The GitHub repository txfs19260817/Pokemon-sprites-classifier contains a labelled image folder "dataset" with 52 categories: amoonguss, arcanine, blissey, calyrex, celesteela, charizard, cinderace, clefable, darmanitan, dracovish, dracozolt, dragapult, durant, ferrothorn, glastrier, grimmsnarl, heatran, hippowdon, hydreigon, incineroar, indeedee, kartana, kyogre, lapras, mamoswine, metagross, milotic, mimikyu, moltres, ninetales, pheromosa, porygon 2, regieleki, rillaboom, rotom, shedinja, skarmory, spectrier, sylveon, tapu fini, tapu lele, thundurus, togekiss, torkoal, tornadus, toxapex, tyranitar, urshifu, venusaur, whimsicott, zacian, zapdos. Examples follow, each with its label.

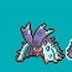
Label: toxapex

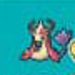
Label: milotic

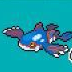
Label: kyogre

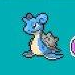
Label: lapras

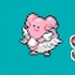
Label: blissey

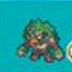
Label: rillaboom
